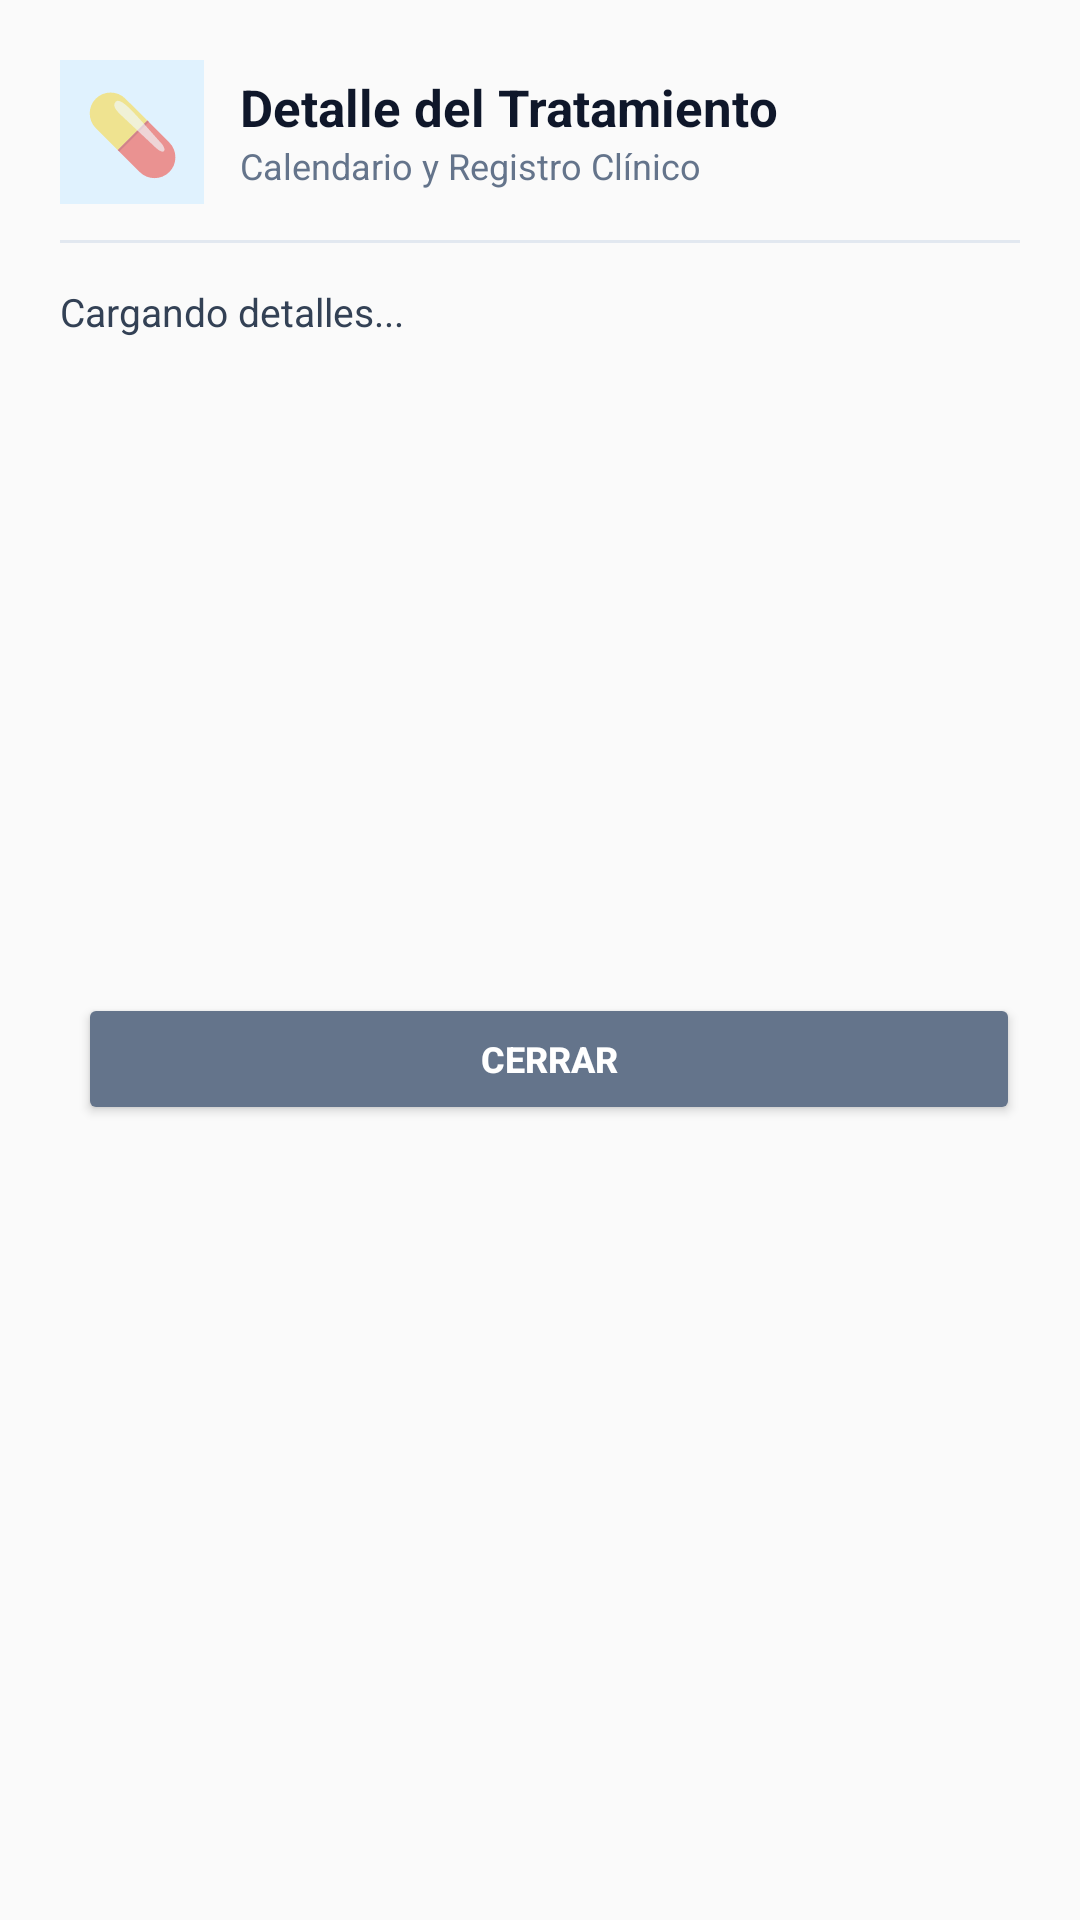

Reconstruct the res/layout file that produces this screen, plus the resources it refers to.
<!-- AndroidManifest.xml: application theme Theme.CUIDADIARIO -->
<!-- res/layout/dialog_treatment_detail.xml -->
<?xml version="1.0" encoding="utf-8"?>
<LinearLayout xmlns:android="http://schemas.android.com/apk/res/android"
    android:layout_width="match_parent"
    android:layout_height="wrap_content"
    android:background="@drawable/card_rounded_bg"
    android:orientation="vertical"
    android:padding="20dp">

    
    <LinearLayout
        android:layout_width="match_parent"
        android:layout_height="wrap_content"
        android:orientation="horizontal"
        android:gravity="center_vertical"
        android:layout_marginBottom="12dp">

        <TextView
            android:id="@+id/tvDialogIcon"
            android:layout_width="48dp"
            android:layout_height="48dp"
            android:text="💊"
            android:textSize="26sp"
            android:gravity="center"
            android:background="#E0F2FE" />

        <LinearLayout
            android:layout_width="0dp"
            android:layout_height="wrap_content"
            android:layout_weight="1"
            android:orientation="vertical"
            android:layout_marginStart="12dp">

            <TextView
                android:id="@+id/tvDialogTitle"
                android:layout_width="wrap_content"
                android:layout_height="wrap_content"
                android:text="Detalle del Tratamiento"
                android:textSize="17sp"
                android:textStyle="bold"
                android:textColor="#0F172A" />

            <TextView
                android:id="@+id/tvDialogSubtitle"
                android:layout_width="wrap_content"
                android:layout_height="wrap_content"
                android:text="Calendario y Registro Clínico"
                android:textSize="12sp"
                android:textColor="#64748B" />
        </LinearLayout>
    </LinearLayout>

    <View
        android:layout_width="match_parent"
        android:layout_height="1dp"
        android:background="#E2E8F0"
        android:layout_marginBottom="14dp" />

    <ScrollView
        android:layout_width="match_parent"
        android:layout_height="220dp"
        android:layout_marginBottom="16dp">

        <TextView
            android:id="@+id/tvDialogContent"
            android:layout_width="match_parent"
            android:layout_height="wrap_content"
            android:text="Cargando detalles..."
            android:textColor="#334155"
            android:textSize="13sp"
            android:lineSpacingExtra="3dp" />
    </ScrollView>

    
    <LinearLayout
        android:layout_width="match_parent"
        android:layout_height="wrap_content"
        android:orientation="horizontal">

        <Button
            android:id="@+id/btnDialogMap"
            android:layout_width="0dp"
            android:layout_height="44dp"
            android:layout_weight="1"
            android:text="📍 Ver en Maps"
            android:background="@drawable/btn_primary_raised"
            android:textColor="#FFFFFF"
            android:textSize="12sp"
            android:textStyle="bold"
            android:visibility="gone"
            android:layout_marginEnd="6dp" />

        <Button
            android:id="@+id/btnDialogClose"
            android:layout_width="0dp"
            android:layout_height="44dp"
            android:layout_weight="1"
            android:text="Cerrar"
            android:backgroundTint="#64748B"
            android:textColor="#FFFFFF"
            android:textSize="12sp"
            android:textStyle="bold"
            android:layout_marginStart="6dp" />
    </LinearLayout>

</LinearLayout>
<!-- resources referenced by this layout -->
<resources>
  <!-- drawable btn_primary_raised (drawable) -->
  <?xml version="1.0" encoding="utf-8"?>
  <ripple xmlns:android="http://schemas.android.com/apk/res/android"
      android:color="#38BDF8">
      <item>
          <selector>
              <item android:state_pressed="true">
                  <shape android:shape="rectangle">
                      <corners android:radius="18dp" />
                      <solid android:color="#0369A1" />
                      <stroke android:width="1dp" android:color="#075985" />
                  </shape>
              </item>
              <item>
                  <shape android:shape="rectangle">
                      <corners android:radius="18dp" />
                      <gradient
                          android:angle="270"
                          android:startColor="#0284C7"
                          android:endColor="#0369A1" />
                      <stroke android:width="1dp" android:color="#7DD3FC" />
                  </shape>
              </item>
          </selector>
      </item>
  </ripple>
  <style name="Theme.CUIDADIARIO" parent="Theme.AppCompat.Light.DarkActionBar">
          <item name="colorPrimary">#0288D1</item>
          <item name="colorPrimaryDark">#01579B</item>
          <item name="colorAccent">#4CAF50</item>
      </style>
</resources>
